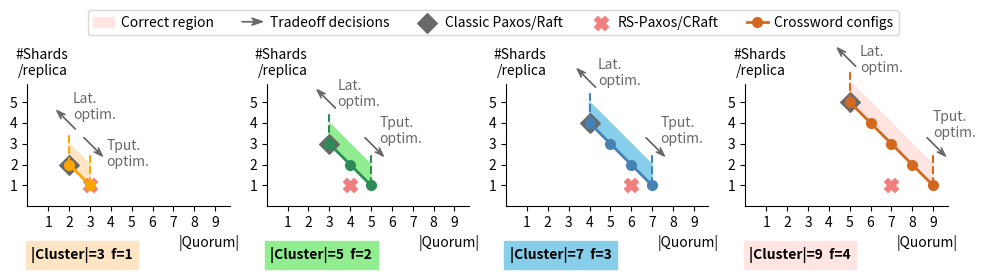

The script that saved this image: (Note: this script raises an exception after producing the figure.)
import matplotlib  # type: ignore

matplotlib.use("Agg")

import matplotlib.pyplot as plt  # type: ignore
import matplotlib.patches as mpatches  # type: ignore
from matplotlib.legend_handler import HandlerPatch  # type: ignore
import math


SUBPLOT_ARG = lambda idx: 141 + idx

CLUSTER_SIZES = [3, 5, 7, 9]
SIZE_COLOR_MAP = {
    3: ("orange", "bisque"),
    5: ("seagreen", "lightgreen"),
    7: ("steelblue", "skyblue"),
    9: ("chocolate", "mistyrose"),
}

X_TICKS = list(range(1, 10))
Y_TICKS = list(range(1, 6))


def plot_cstr_bound(idx, cluster_size):
    ax = plt.subplot(SUBPLOT_ARG(idx))

    n = cluster_size
    f = n // 2
    m = n - f

    line_color, fill_color = SIZE_COLOR_MAP[cluster_size]

    # Classic Paxos/Raft point
    plt.scatter(
        m, m, marker="D", s=100, color="dimgray", label="Classic Paxos/Raft", zorder=10
    )

    # CRaft point
    craft_q = math.ceil((n + m) / 2)
    plt.scatter(
        craft_q,
        1,
        marker="X",
        s=100,
        color="lightcoral",
        label="RS-Paxos/CRaft",
        zorder=10,
    )

    # boundary lines
    xs = [x for x in range(m, n + 1)]
    ys = [x for x in range(m, 0, -1)]
    plt.plot(
        xs,
        ys,
        linewidth=2,
        marker="o",
        markersize=7,
        color=line_color,
        label="Crossword configs",
        zorder=20,
    )
    plt.vlines(m, ymin=m, ymax=m + 1.5, linestyles="--", color=line_color, zorder=20)
    plt.vlines(n, ymin=1, ymax=2.5, linestyles="--", color=line_color, zorder=20)

    # correct region
    xs = [m, m, n, n]
    ys = [m, m + 1, 2, 1]
    plt.fill(xs, ys, color=fill_color, label="Correct region", zorder=0)

    # latency & throughput optimized arrows
    plt.arrow(
        m + 0.3,
        m + 1.7,
        -0.9,
        0.9,
        linewidth=1,
        color="dimgray",
        length_includes_head=True,
        head_width=0.3,
        overhang=0.5,
        label="Tradeoff decisions",
    )
    plt.text(
        m + 0.18 if n == 3 else m + 0.5 if n == 9 else m + 0.4,
        m + 2.78 if n == 3 else m + 2.0 if n == 9 else m + 2.4,
        "Lat.\noptim.",
        horizontalalignment="left",
        verticalalignment="center",
        color="dimgray",
    )
    plt.arrow(
        n - 0.3,
        3.3,
        0.9,
        -0.9,
        linewidth=1,
        color="dimgray",
        length_includes_head=True,
        head_width=0.3,
        overhang=0.5,
    )
    plt.text(
        n + 0.8 if n == 3 else n + 0.0 if n == 9 else n + 0.4,
        1 + 1.5 if n == 3 else 1 + 2.9 if n == 9 else 1 + 2.6,
        "Tput.\noptim.",
        horizontalalignment="left",
        verticalalignment="center",
        color="dimgray",
    )

    plt.axis("scaled")
    ax.spines["top"].set_visible(False)
    ax.spines["right"].set_visible(False)

    plt.xlim((0, X_TICKS[-1] + 0.7))
    plt.ylim((0, Y_TICKS[-1] + 2.7))
    plt.xticks(X_TICKS, list(map(str, X_TICKS)))
    plt.yticks(Y_TICKS, list(map(str, Y_TICKS)))

    plt.xlabel("|Quorum|", loc="right")
    plt.ylabel("#Shards\n/replica", loc="top", rotation=0, backgroundcolor="white")
    ax.xaxis.set_label_coords(1.05, -0.18)
    ax.yaxis.set_label_coords(0.2, 0.8)

    plt.title(
        f"|Cluster|={n}  f={f}",
        x=0.27,
        y=-0.38,
        fontsize=10,
        fontweight="bold",
        backgroundcolor=fill_color,
    )

    return ax


def plot_all_cstr_bounds():
    matplotlib.rcParams.update(
        {
            "figure.figsize": (10, 3),
            "font.size": 10,
            "axes.axisbelow": False,
        }
    )
    fig = plt.figure()

    handles, labels = None, None
    for idx, cluster_size in enumerate(CLUSTER_SIZES):
        ax = plot_cstr_bound(idx, cluster_size)
        if idx == len(CLUSTER_SIZES) - 1:
            handles, labels = ax.get_legend_handles_labels()

    def make_legend_arrow(
        legend, orig_handle, xdescent, ydescent, width, height, fontsize
    ):
        return mpatches.FancyArrow(
            0,
            0.5 * height,
            width,
            0,
            linewidth=1,
            color="dimgray",
            length_includes_head=True,
            head_width=0.75 * height,
            overhang=0.3,
        )

    # single legend group on top
    handles = handles[-2:] + handles[:-2]
    labels = labels[-2:] + labels[:-2]
    fig.legend(
        handles,
        labels,
        loc="lower center",
        bbox_to_anchor=(0.5, 0.78),
        ncol=len(handles),
        handlelength=1.5,
        handletextpad=0.5,
        handler_map={mpatches.FancyArrow: HandlerPatch(patch_func=make_legend_arrow)},
    )

    plt.tight_layout()
    plt.savefig(f"results/cstr_bounds.png", dpi=300)


if __name__ == "__main__":
    plot_all_cstr_bounds()
